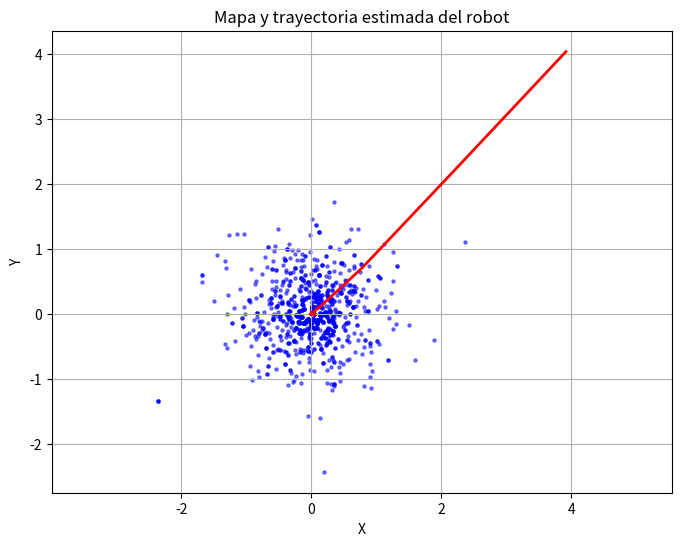

Python code for this plot:
##________  ___  ___  ________  ___      ___ ________     
##|\   ____\|\  \|\  \|\   __  \|\  \    /  /|\   __  \    
##\ \  \___|\ \  \\\  \ \  \|\  \ \  \  /  / | \  \|\  \   
## \ \  \    \ \   __  \ \   __  \ \  \/  / / \ \   __  \  
##  \ \  \____\ \  \ \  \ \  \ \  \ \    / /   \ \  \ \  \ 
##   \ \_______\ \__\ \__\ \__\ \__\ \__/ /     \ \__\ \__\
##    \|_______|\|__|\|__|\|__|\|__|\|__|/       \|__|\|__|
# [redacted]
import numpy as np  # Importa la librería NumPy para operaciones numéricas
import matplotlib.pyplot as plt  # Importa la librería Matplotlib para visualización

# Parámetros
num_particulas = 1000  # Número de partículas utilizadas en el filtro de partículas
limite_mapa = 10  # Tamaño del mapa (en este caso, un cuadrado de 10x10)
num_pasos = 20  # Número de pasos de tiempo

# Función para generar partículas aleatorias dentro del área del mapa
def generar_particulas(num_particulas, limite_x, limite_y):
    return np.random.uniform(low=(0, 0), high=(limite_x, limite_y), size=(num_particulas, 2))

# Función para simular la medición de distancia (en este caso, solo usamos la distancia al origen)
def medir_distancia(posicion):
    return np.linalg.norm(posicion, axis=1)

# Función para realizar el re-muestreo de las partículas basadas en las probabilidades de peso
def remuestrear(particulas, pesos):
    indices = np.random.choice(len(particulas), size=len(particulas), p=pesos)
    return particulas[indices]

# Función para visualizar el mapa y la trayectoria estimada del robot
def visualizar_mapa(particulas, trayectoria, mapa_real=None):
    plt.figure(figsize=(8, 6))  # Configura el tamaño de la figura
    plt.scatter(particulas[:, 0], particulas[:, 1], color='b', s=5, alpha=0.5)  # Dibuja las partículas en azul
    plt.plot(trayectoria[:, 0], trayectoria[:, 1], color='r', linewidth=2)  # Dibuja la trayectoria estimada en rojo
    if mapa_real is not None:
        plt.scatter(mapa_real[:, 0], mapa_real[:, 1], color='g', s=20, marker='x')  # Dibuja el mapa real (si está disponible) en verde
    plt.xlabel('X')  # Etiqueta del eje X
    plt.ylabel('Y')  # Etiqueta del eje Y
    plt.title('Mapa y trayectoria estimada del robot')  # Título de la gráfica
    plt.grid(True)  # Habilita la cuadrícula en la gráfica
    plt.axis('equal')  # Configura los ejes para que tengan la misma escala
    plt.show()  # Muestra la gráfica

# Inicialización: Generar partículas aleatorias uniformemente distribuidas en el área del mapa
particulas = generar_particulas(num_particulas, limite_mapa, limite_mapa)

# Inicializar trayectoria del robot
trayectoria = np.zeros((num_pasos, 2))

for paso in range(num_pasos):
    # Movimiento: Simular el movimiento del robot (en este ejemplo, simplemente se agrega ruido gaussiano a las partículas)
    particulas += np.random.normal(loc=0, scale=0.5, size=particulas.shape)

    # Medición: Simular la obtención de observaciones (en este caso, solo la distancia al origen)
    medidas = medir_distancia(particulas)

    # Calcular pesos basados en las medidas (usamos la inversa de la distancia como una medida de similitud)
    pesos = 1 / medidas
    pesos /= np.sum(pesos)  # Normalizar los pesos para obtener una distribución de probabilidad

    # Re-muestreo: Actualizar las partículas basadas en los pesos
    particulas = remuestrear(particulas, pesos)

    # Actualizar la trayectoria del robot (usamos la posición promedio de las partículas)
    trayectoria[paso] = np.mean(particulas, axis=0)

# Visualizar el mapa y la trayectoria estimada del robot
visualizar_mapa(particulas, trayectoria)
